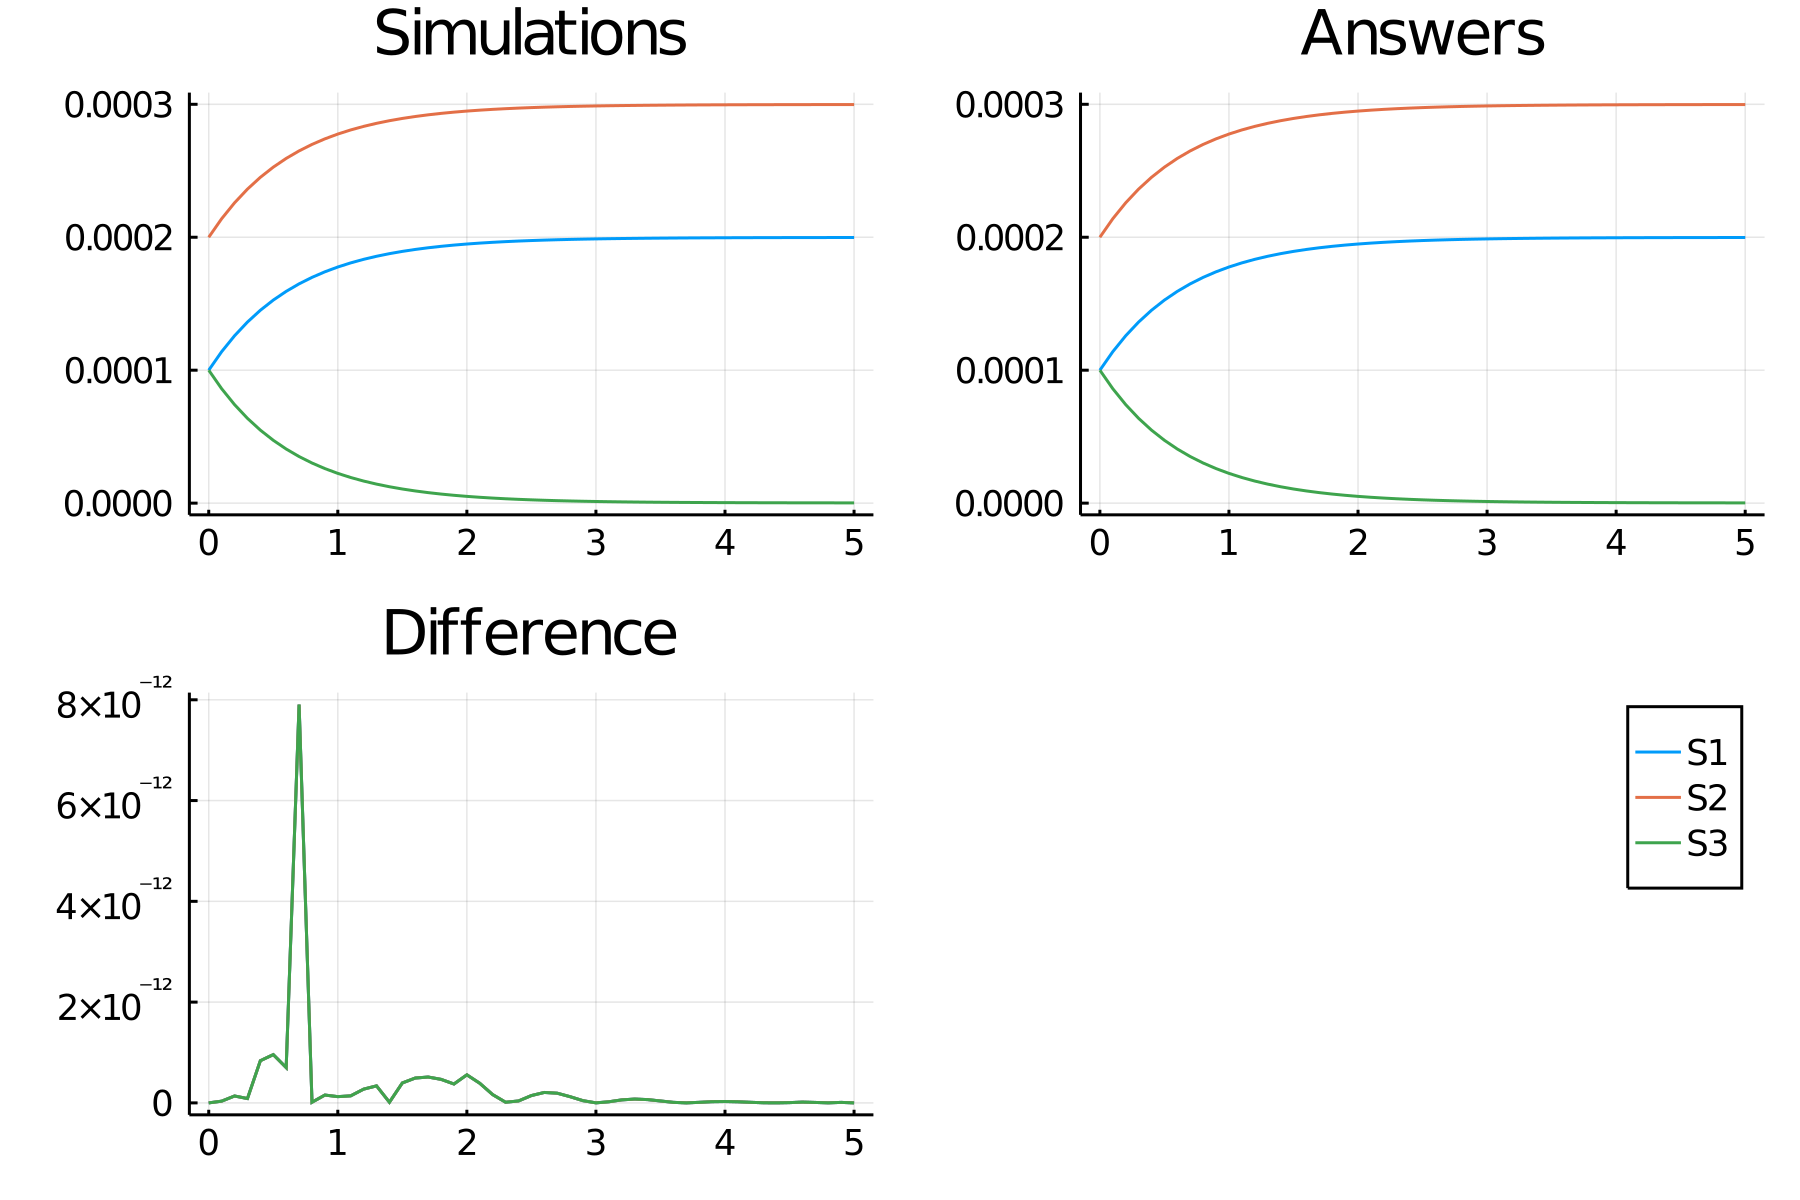

The data file committed next to this chart (first rows):
time, S1_, S2_, S3_
0.0, 0.0001, 0.0002, 0.0001
0.1, 0.0001139, 0.0002139, 8.607803318299993e-5
0.2, 0.0001259, 0.0002259, 7.409665747154478e-5
0.3, 0.0001362, 0.0002362, 6.378545954034572e-5
0.4, 0.0001451, 0.0002451, 5.491168452079146e-5
0.5, 0.0001527, 0.0002527, 4.727499743009332e-5
0.6, 0.0001593, 0.0002593, 4.070297180775201e-5
0.7, 0.000165, 0.000265, 3.5047205004522274e-5
0.8, 0.0001698, 0.0002698, 3.0179973370163534e-5
0.9, 0.000174, 0.000274, 2.5991352516308295e-5
1.0, 0.0001776, 0.0002776, 2.23867381613535e-5
1.1, 0.0001807, 0.0002807, 1.9284711935322812e-5
1.2, 0.0001834, 0.0002834, 1.6615204247454313e-5
1.3, 0.0001857, 0.0002857, 1.431791292517254e-5
1.4, 0.0001877, 0.0002877, 1.2340942068564436e-5
1.5, 0.0001894, 0.0002894, 1.0639630484553798e-5
1.6, 0.0001908, 0.0002908, 9.175543325601889e-6
1.7, 0.0001921, 0.0002921, 7.915604213647785e-6
1.8, 0.0001932, 0.0002932, 6.831348300796509e-6
1.9, 0.0001941, 0.0002941, 5.8982794099561936e-6
2.0, 0.0001949, 0.0002949, 5.095316776301498e-6
2.1, 0.0001956, 0.0002956, 4.404318893795828e-6
2.2, 0.0001962, 0.0002962, 3.8096737363286316e-6
2.3, 0.0001967, 0.0002967, 3.2979460963366966e-6
2.4, 0.0001971, 0.0002971, 2.8575740864061385e-6
2.5, 0.0001975, 0.0002975, 2.4786079490204133e-6
2.6, 0.0001978, 0.0002978, 2.1524852799634002e-6
2.7, 0.0001981, 0.0002981, 1.8718375907282768e-6
2.8, 0.0001984, 0.0002984, 1.630323836886414e-6
2.9, 0.0001986, 0.0002986, 1.4224871593210535e-6
3.0, 0.0001988, 0.0002988, 1.2436315968394625e-6
3.1, 0.0001989, 0.0002989, 1.0897159906618458e-6
3.2, 0.000199, 0.000299, 9.572626806550236e-7
3.3, 0.0001992, 0.0002992, 8.432789325298208e-7
3.4, 0.0001993, 0.0002993, 7.451893205451476e-7
3.5, 0.0001993, 0.0002993, 6.607775381698683e-7
3.6, 0.0001994, 0.0002994, 5.881363234186739e-7
3.7, 0.0001995, 0.0002995, 5.256243651253731e-7
3.8, 0.0001995, 0.0002995, 4.718292191890605e-7
3.9, 0.0001996, 0.0002996, 4.255353948385418e-7
4.0, 0.0001996, 0.0002996, 3.8569689134228624e-7
4.1, 0.0001996, 0.0002996, 3.5141356446344514e-7
4.2, 0.0001997, 0.0002997, 3.219107876795503e-7
4.3, 0.0001997, 0.0002997, 2.9652195011635744e-7
4.4, 0.0001997, 0.0002997, 2.746733944338157e-7
4.5, 0.0001997, 0.0002997, 2.5587145524031607e-7
4.6, 0.0001998, 0.0002998, 2.3969130509152733e-7
4.7, 0.0001998, 0.0002998, 2.2576735533210868e-7
4.8, 0.0001998, 0.0002998, 2.1378499593590334e-7
4.9, 0.0001998, 0.0002998, 2.034734867550925e-7
5.0, 0.0001998, 0.0002998, 1.945998403125907e-7
